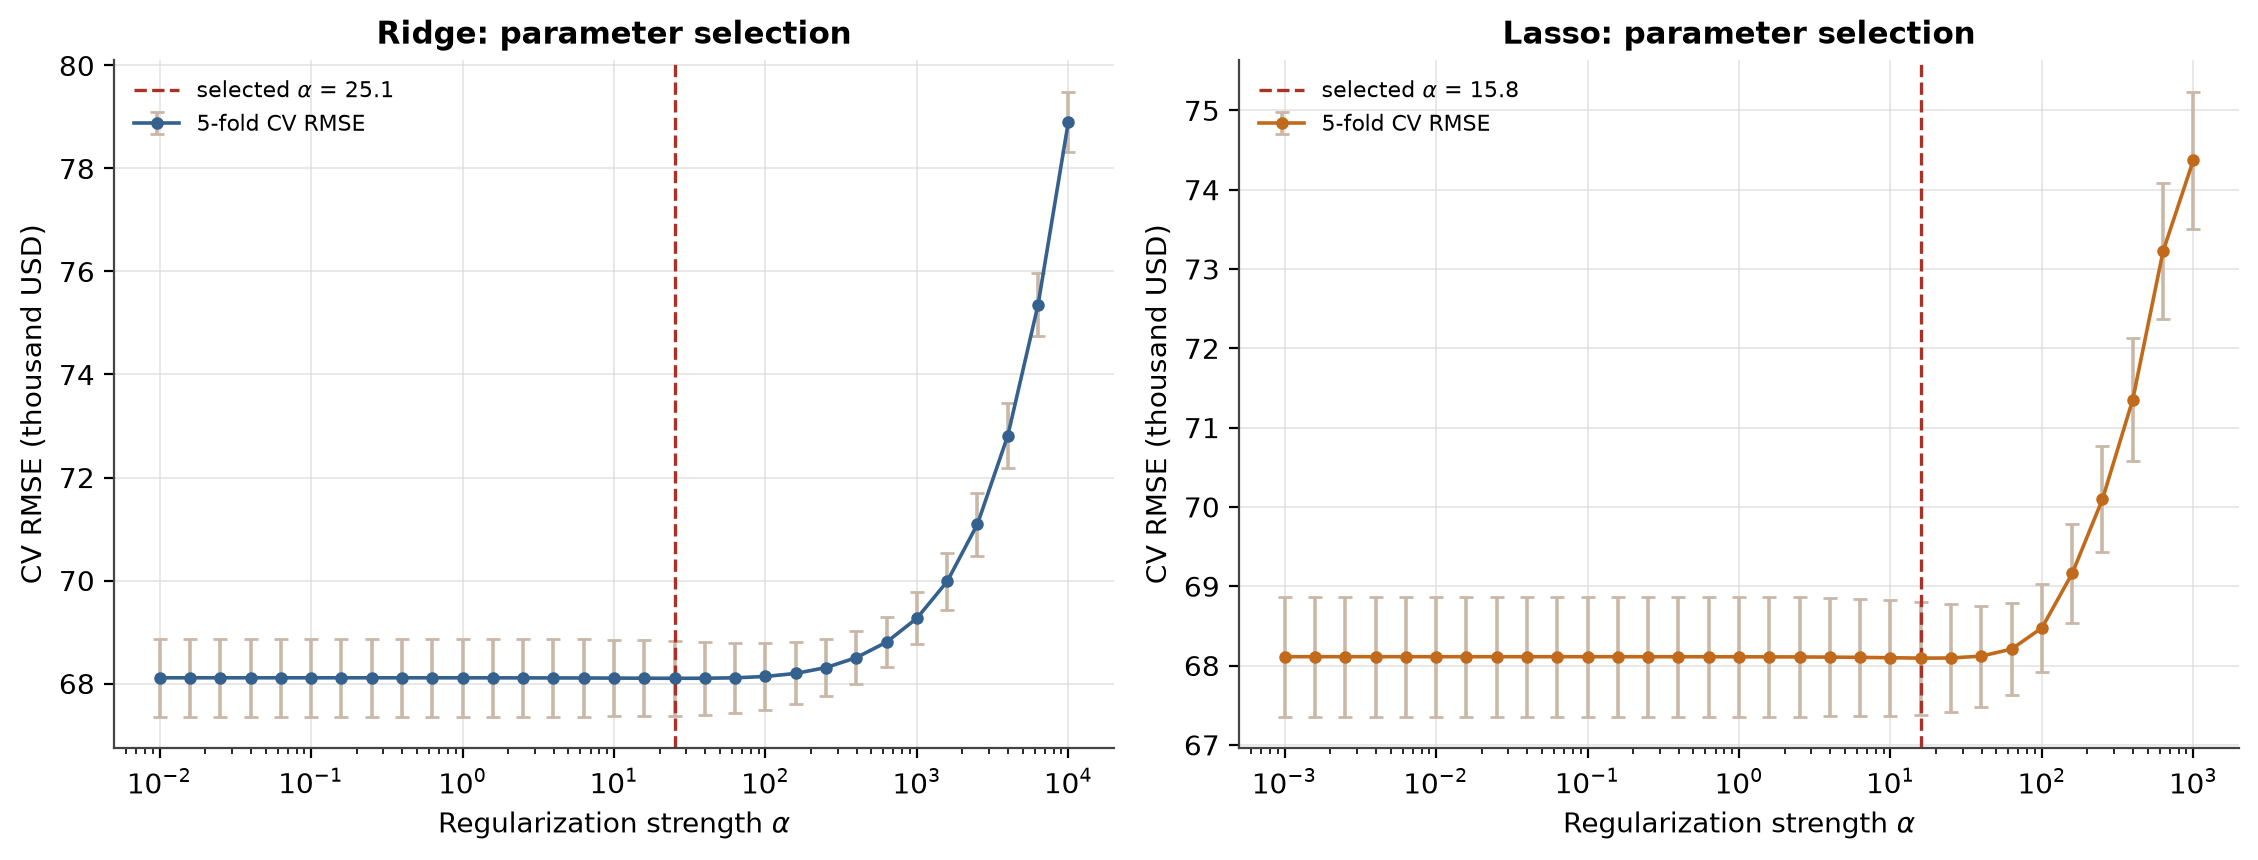

Source data for this figure (header and first rows):
alpha, cv_mse_mean, cv_mse_std, cv_mae_mean, cv_rmse_mean, cv_rmse_std, model
0.01, 4639727438, 103297587, 49184, 68111, 758.3, Ridge
0.01585, 4639726834, 103296356, 49184, 68111, 758.3, Ridge
0.02512, 4639725877, 103294405, 49184, 68111, 758.2, Ridge
0.03981, 4639724361, 103291314, 49184, 68111, 758.2, Ridge
0.0631, 4639721960, 103286415, 49184, 68111, 758.2, Ridge
0.1, 4639718160, 103278653, 49184, 68111, 758.1, Ridge
0.1585, 4639712150, 103266355, 49184, 68111, 758, Ridge
0.2512, 4639702654, 103246876, 49184, 68111, 757.9, Ridge
0.3981, 4639687680, 103216031, 49183, 68111, 757.7, Ridge
0.631, 4639664139, 103167216, 49183, 68111, 757.3, Ridge
1.0, 4639627309, 103090023, 49183, 68111, 756.8, Ridge
1.585, 4639570130, 102968121, 49182, 68110, 755.9, Ridge
2.512, 4639482474, 102776011, 49181, 68110, 754.5, Ridge
3.981, 4639350882, 102474249, 49180, 68109, 752.3, Ridge
6.31, 4639160262, 102002667, 49177, 68107, 748.9, Ridge
10.0, 4638901396, 101271526, 49174, 68105, 743.5, Ridge
15.85, 4638592957, 100151693, 49170, 68103, 735.4, Ridge
25.12, 4638335392, 98467778, 49164, 68101, 723.1, Ridge
39.81, 4638424160, 96003305, 49159, 68102, 705.1, Ridge
63.1, 4639547404, 92533454, 49158, 68111, 679.6, Ridge
100.0, 4643044071, 87903878, 49171, 68137, 645.5, Ridge
158.5, 4651082815, 82170545, 49213, 68196, 603, Ridge
251.2, 4666565613, 75819787, 49315, 68310, 555.6, Ridge
398.1, 4692886826, 70099231, 49508, 68503, 512.3, Ridge
631, 4734366313, 67275729, 49824, 68805, 489.4, Ridge
1000, 4798228589, 69796623, 50315, 69267, 504.4, Ridge
1585, 4897756691, 77624460, 51047, 69982, 555.4, Ridge
2512, 5055062817, 86869305, 52162, 71096, 612.1, Ridge
3981, 5302055362, 92430649, 53845, 72812, 635.7, Ridge
6310, 5678668358, 92594604, 56276, 75354, 614.3, Ridge
10000, 6226367154, 92941128, 59717, 78905, 587.8, Ridge
0.001, 4639731392, 103300795, 49184, 68111, 758.3, Lasso
0.001585, 4639731270, 103300594, 49184, 68111, 758.3, Lasso
0.002512, 4639731078, 103300275, 49184, 68111, 758.3, Lasso
0.003981, 4639730773, 103299770, 49184, 68111, 758.3, Lasso
0.00631, 4639730289, 103298970, 49184, 68111, 758.3, Lasso
0.01, 4639729523, 103297702, 49184, 68111, 758.3, Lasso
0.01585, 4639728309, 103295692, 49184, 68111, 758.3, Lasso
0.02512, 4639726387, 103292506, 49184, 68111, 758.2, Lasso
0.03981, 4639723345, 103287457, 49184, 68111, 758.2, Lasso
0.0631, 4639718534, 103279457, 49184, 68111, 758.1, Lasso
0.1, 4639710933, 103266780, 49184, 68111, 758, Lasso
0.1585, 4639698952, 103246694, 49184, 68111, 757.9, Lasso
0.2512, 4639680120, 103214875, 49183, 68111, 757.7, Lasso
0.3981, 4639650694, 103164487, 49183, 68111, 757.3, Lasso
0.631, 4639605040, 103084726, 49183, 68110, 756.7, Lasso
1.0, 4639535219, 102958562, 49182, 68110, 755.8, Lasso
1.585, 4639430941, 102759214, 49181, 68109, 754.3, Lasso
2.512, 4639281726, 102444849, 49179, 68108, 752.1, Lasso
3.981, 4638993588, 101919907, 49177, 68106, 748.2, Lasso
6.31, 4638514502, 101057845, 49173, 68103, 741.9, Lasso
10.0, 4637934797, 99617519, 49168, 68098, 731.4, Lasso
15.85, 4637211220, 96866955, 49162, 68093, 711.3, Lasso
25.12, 4637374715, 92673118, 49159, 68095, 680.6, Lasso
39.81, 4640576746, 86633258, 49166, 68119, 636.2, Lasso
63.1, 4652588812, 79467504, 49209, 68207, 583.2, Lasso
100.0, 4689085867, 75744540, 49388, 68475, 554, Lasso
158.5, 4783590401, 86391765, 49958, 69161, 624.8, Lasso
251.2, 4914122236, 93227232, 50857, 70098, 664.8, Lasso
398.1, 5091937436, 111121941, 52035, 71354, 778.5, Lasso
... 2 more rows
